4-way image classification set "MRI_PROCESSED" from GitHub (JpLimags/MRI_based_brain_tumor_detection); label vocabulary: glioma tumor, meningioma tumor, no tumor, pituitary tumor.

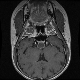
Label: pituitary tumor

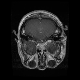
Label: glioma tumor

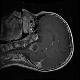
Label: glioma tumor

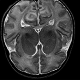
Label: no tumor

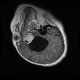
Label: meningioma tumor

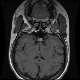
Label: pituitary tumor
